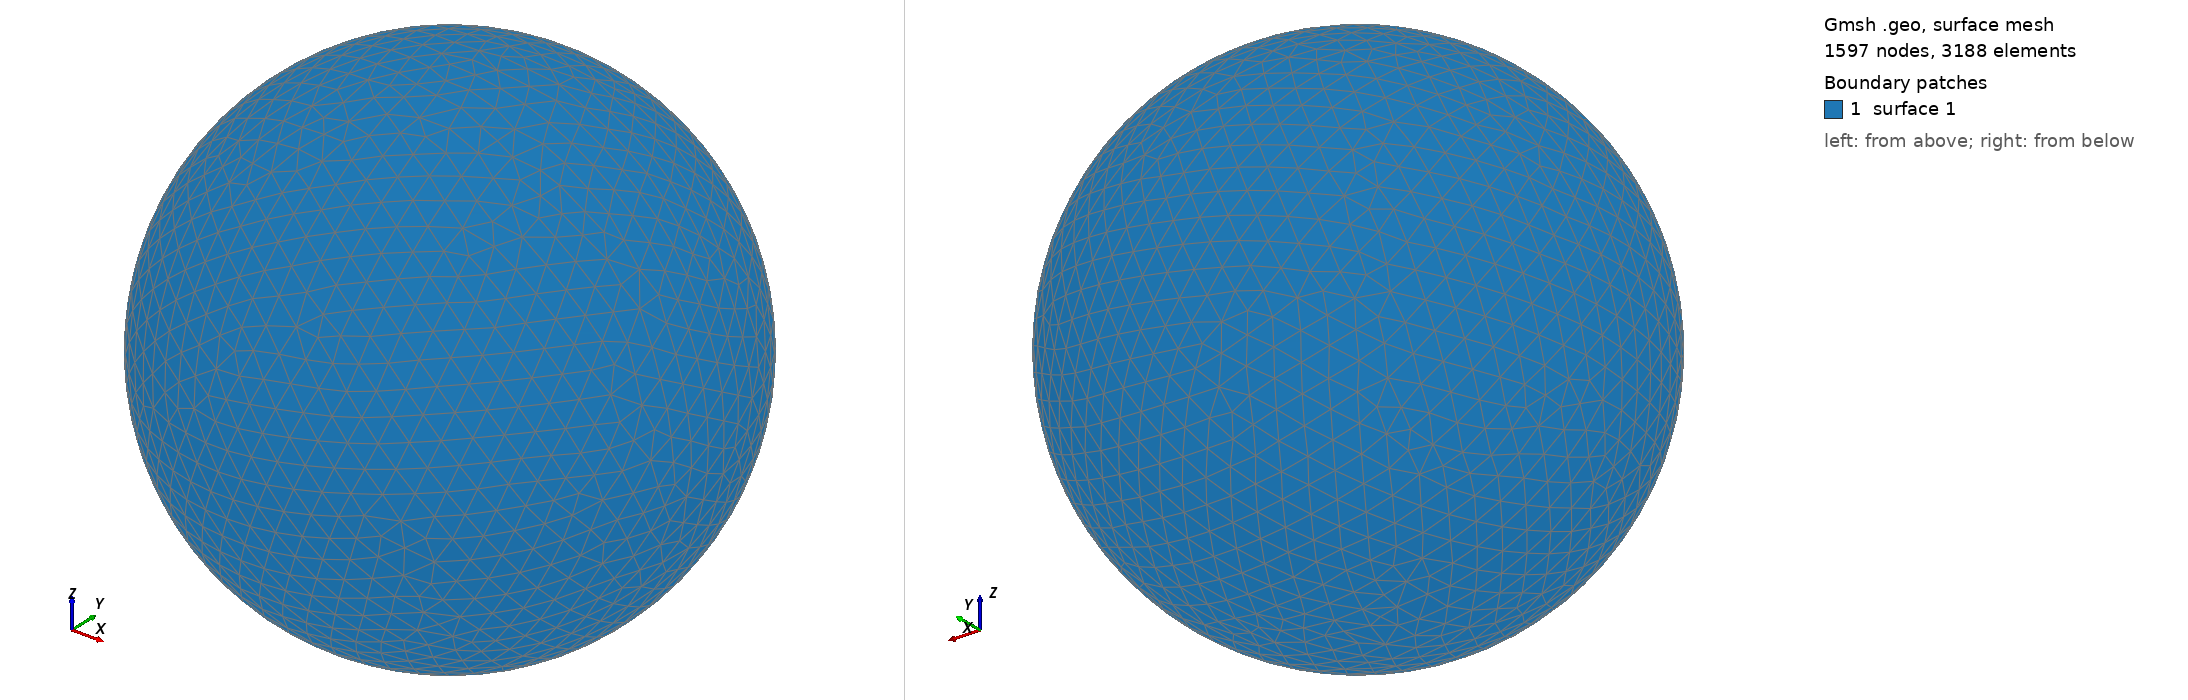

Gmsh geometry script, surface-meshed: 1597 nodes, 3188 surface elements. Boundary patches (legend numbers): 1 surface 1. Left view from above one corner, right view from below the opposite corner. The script declares no physical surfaces, so the legend lists its geometric surfaces. The drawing asked Gmsh for element sizes between 1% and 20% of the model's largest extent; the script's own settings can give other sizes.

=== shot1443.geo (drawn) ===
SetFactory("OpenCASCADE");
Point(1) = {0,0,0,0};
Sphere(1) = {0,0,0,0.04978000};
MeshSize{ PointsOf{ Surface{:}; } } = 0.004978000;
Mesh.ElementOrder=1;
Mesh.Format=39;
